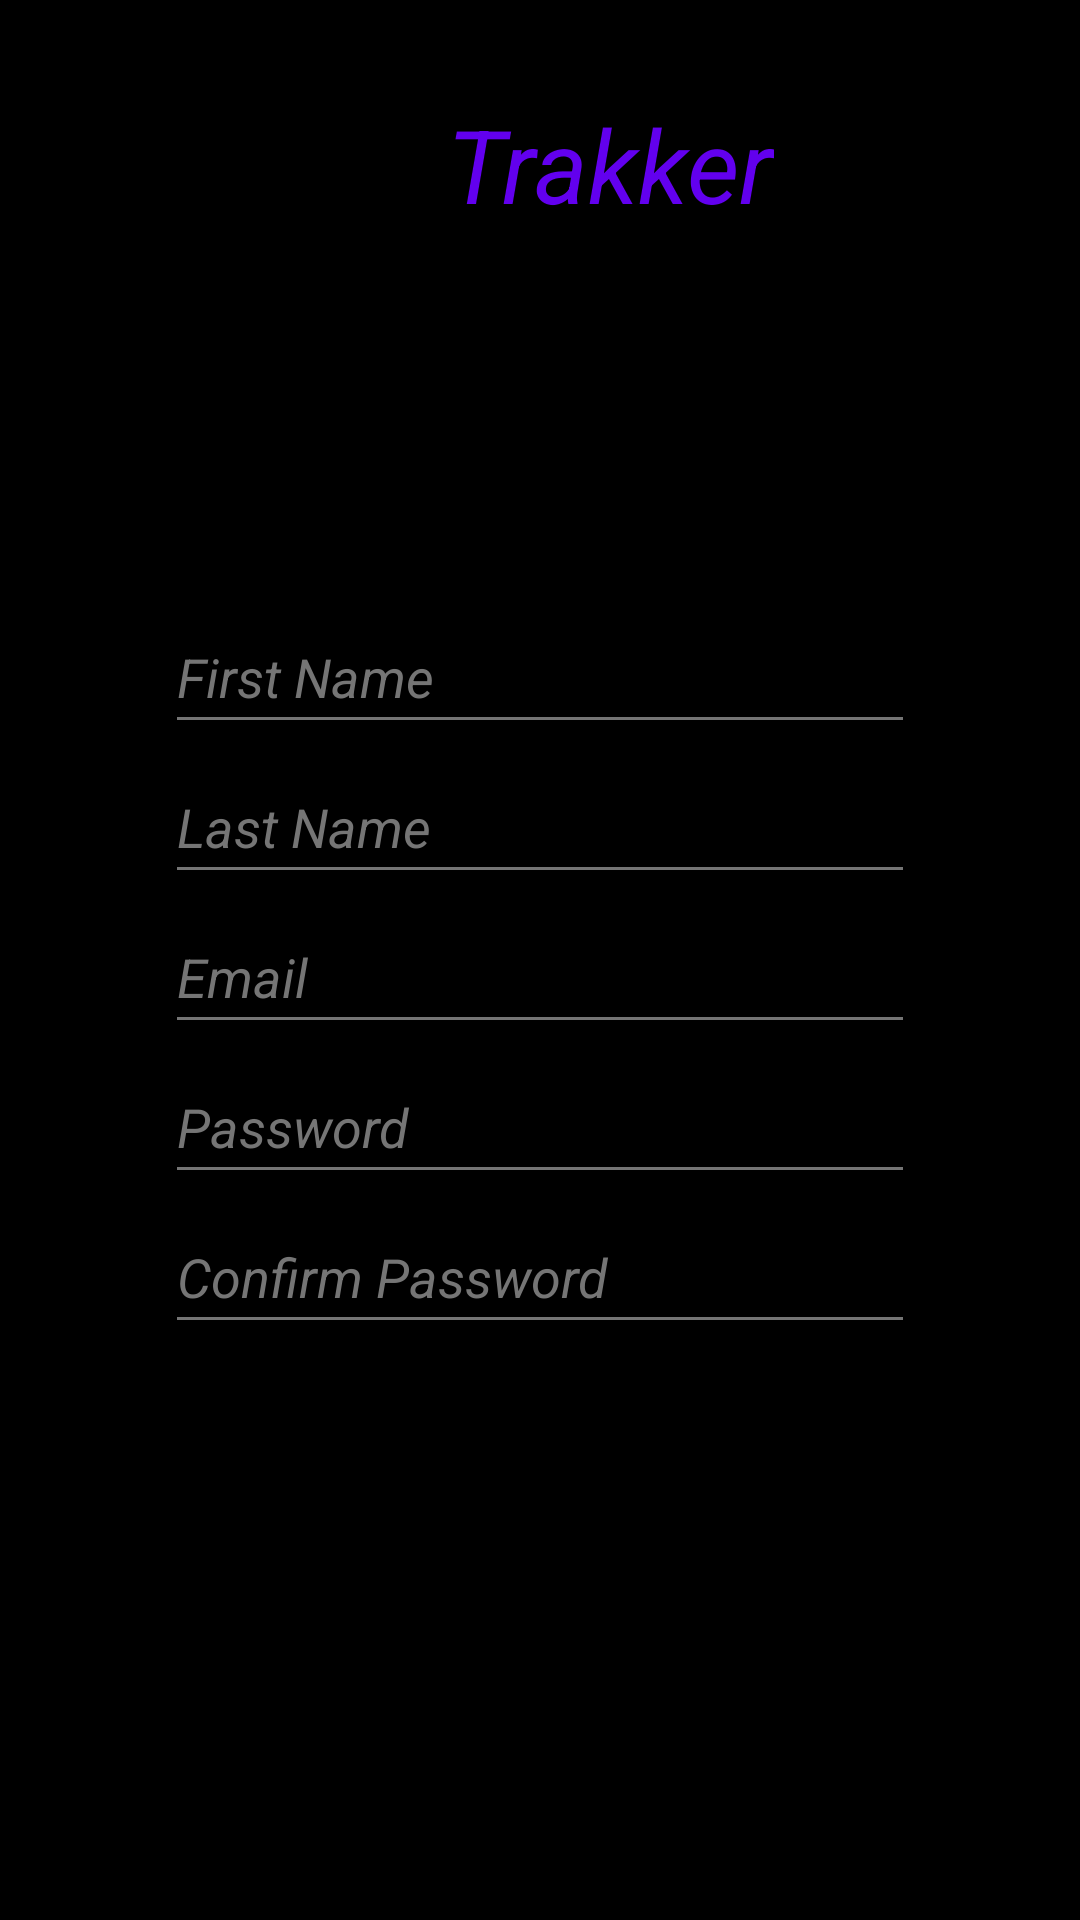

Here is an Android app screen rendered from its layout file. Give the layout XML and the strings, colors and styles it references.
<!-- AndroidManifest.xml: application theme Theme.Trakker -->
<!-- res/layout/activity_registration.xml -->
<?xml version="1.0" encoding="utf-8"?>
<RelativeLayout xmlns:android="http://schemas.android.com/apk/res/android"
    xmlns:app="http://schemas.android.com/apk/res-auto"
    xmlns:tools="http://schemas.android.com/tools"
    android:layout_width="match_parent"
    android:layout_height="match_parent"
    tools:context=".Registration"
    android:background="@color/black"
    >

    <Button
        android:id="@+id/ConfirmRegistrationButton"
        android:layout_width="250dp"
        android:layout_height="48dp"
        android:layout_alignParentStart="true"
        android:layout_alignParentTop="true"
        android:layout_centerHorizontal="true"
        android:layout_marginStart="82dp"
        android:layout_marginTop="675dp"
        android:text="Confirm Registration"
        android:textStyle="bold"
        android:gravity="center"
        android:backgroundTint="@color/purple_500"
        android:textColor="@color/white"/>

    <EditText
        android:id="@+id/FirstNameRegistration"
        android:layout_width="250dp"
        android:layout_height="48dp"
        android:layout_alignParentTop="true"
        android:layout_centerHorizontal="true"
        android:layout_marginStart="100dp"
        android:layout_marginTop="200dp"
        android:hint="First Name"
        android:textStyle="italic"
        android:textColorHint="@color/grey"
        android:textColor="@color/white"
        android:backgroundTint="@color/grey"
        />

    <EditText
        android:id="@+id/LastNameRegistration"
        android:layout_width="250dp"
        android:layout_height="48dp"
        android:layout_alignParentTop="true"
        android:layout_centerHorizontal="true"
        android:layout_marginTop="250dp"
        android:layout_marginStart="100dp"
        android:hint="Last Name"
        android:textStyle="italic"
        android:textColorHint="@color/grey"
        android:backgroundTint="@color/grey"
        android:textColor="@color/white"/>

    <EditText
        android:id="@+id/EmailRegistration"
        android:layout_width="250dp"
        android:layout_height="48dp"
        android:layout_alignParentTop="true"
        android:layout_centerHorizontal="true"
        android:layout_marginTop="300dp"
        android:layout_marginStart="100dp"
        android:hint="Email"
        android:textStyle="italic"
        android:textColorHint="@color/grey"
        android:backgroundTint="@color/grey"
        android:textColor="@color/white"/>

    <EditText
        android:id="@+id/PasswordRegistration"
        android:layout_width="250dp"
        android:layout_height="48dp"
        android:layout_alignParentTop="true"
        android:layout_centerHorizontal="true"
        android:layout_marginTop="350dp"
        android:layout_marginStart="100dp"
        android:hint="Password"
        android:inputType="textPassword"
        android:textStyle="italic"
        android:textColorHint="@color/grey"
        android:backgroundTint="@color/grey"
        android:textColor="@color/white"/>

    <EditText
        android:id="@+id/ConfirmPasswordRegistration"
        android:layout_width="250dp"
        android:layout_height="48dp"
        android:layout_alignParentTop="true"
        android:layout_centerHorizontal="true"
        android:layout_marginTop="400dp"
        android:layout_marginStart="100dp"
        android:hint="Confirm Password"
        android:inputType="textPassword"
        android:textStyle="italic"
        android:textColorHint="@color/grey"
        android:backgroundTint="@color/grey"
        android:textColor="@color/white"/>

    <TextView
        android:id="@+id/textView3"
        android:layout_width="wrap_content"
        android:layout_height="wrap_content"
        android:layout_alignParentStart="true"
        android:layout_alignParentTop="true"
        android:layout_centerHorizontal="true"
        android:layout_marginStart="149dp"
        android:layout_marginTop="32dp"
        android:text="Trakker"
        android:textColor="@color/purple_500"
        android:textSize="34dp"
        android:gravity="center"
        android:textStyle="italic"/>

</RelativeLayout>
<!-- resources referenced by this layout -->
<resources>
  <color name="black">#FF000000</color>
  <color name="grey">#757575</color>
  <color name="purple_500">#FF6200EE</color>
  <color name="white">#FFFFFFFF</color>
  <style name="Theme.Trakker" parent="Theme.MaterialComponents.DayNight.DarkActionBar">
          
          <item name="colorPrimary">@color/purple_500</item>
          <item name="colorPrimaryVariant">@color/purple_700</item>
          <item name="colorOnPrimary">@color/white</item>
          
          <item name="colorSecondary">@color/teal_200</item>
          <item name="colorSecondaryVariant">@color/teal_700</item>
          <item name="colorOnSecondary">@color/black</item>
          
          <item name="android:statusBarColor">?attr/colorPrimaryVariant</item>
          
      </style>
  <color name="purple_700">#FF3700B3</color>
  <color name="teal_200">#FF03DAC5</color>
  <color name="teal_700">#FF018786</color>
</resources>
